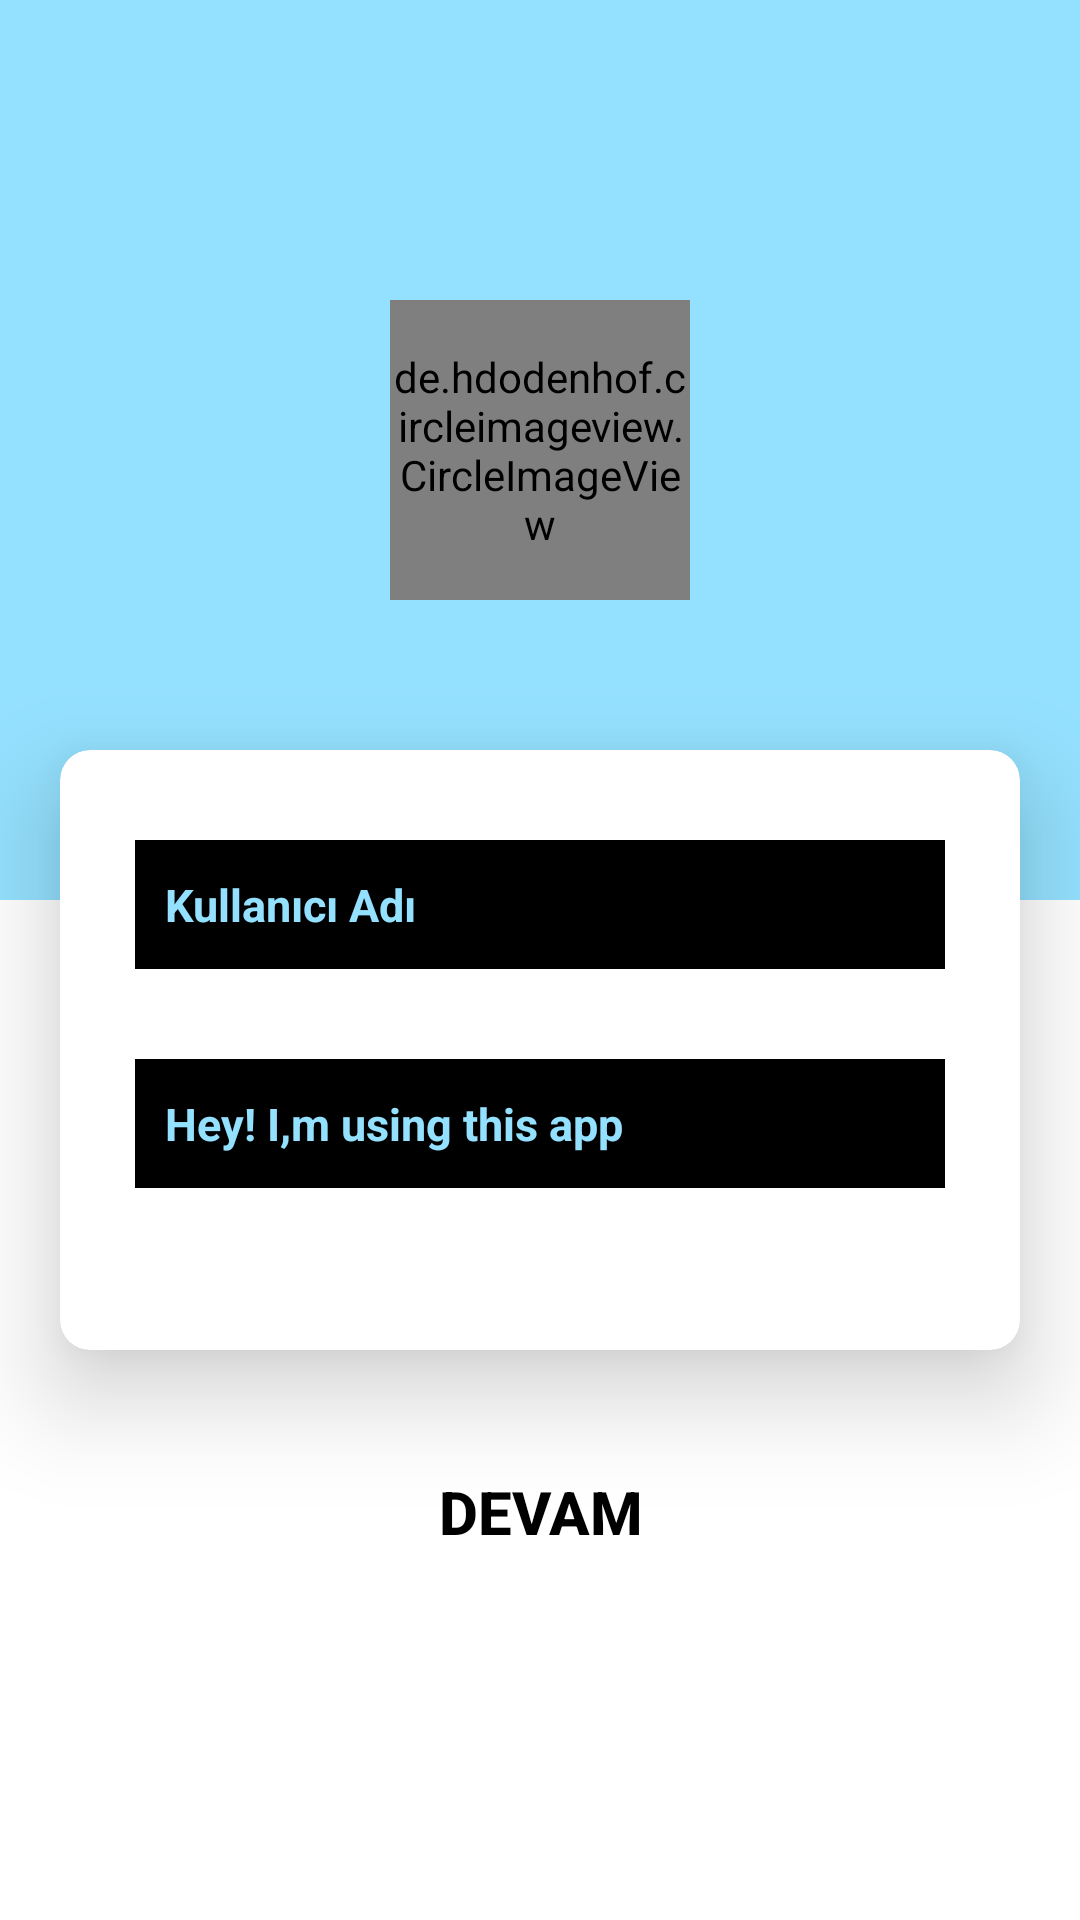

This screen was rendered from an Android layout file. Write that file and the resources it references.
<!-- AndroidManifest.xml: application theme Theme.SocialMap -->
<!-- res/layout/fragment_get_user_data.xml -->
<?xml version="1.0" encoding="utf-8"?>
<RelativeLayout xmlns:android="http://schemas.android.com/apk/res/android"
    xmlns:app="http://schemas.android.com/apk/res-auto"
    xmlns:tools="http://schemas.android.com/tools"
    android:layout_width="match_parent"
    android:layout_height="match_parent"
    tools:context=".fragments.GetUserData">

    <androidx.coordinatorlayout.widget.CoordinatorLayout
        android:layout_width="match_parent"
        android:layout_height="300dp"
        android:background="@color/myColor">

        <de.hdodenhof.circleimageview.CircleImageView
            android:id="@+id/imgUser"
            android:layout_width="100dp"
            android:layout_height="100dp"
            android:layout_gravity="center"
            android:src="@drawable/ic_launcher_background"
            app:civ_border_color="@color/white"
            app:civ_border_width="2dp" />

        <ImageView
            android:id="@+id/imgPickImage"
            android:layout_width="40dp"
            android:layout_height="40dp"
            android:layout_marginTop="150dp"
            android:src="@drawable/ic_baseline_photo_camera_24"
            app:layout_anchor="@id/imgUser"
            app:layout_anchorGravity="end|center" />


    </androidx.coordinatorlayout.widget.CoordinatorLayout>

    <androidx.cardview.widget.CardView
        android:id="@+id/card"
        android:layout_width="match_parent"
        android:layout_height="200dp"
        android:layout_marginHorizontal="20dp"
        android:layout_marginTop="250dp"
        app:cardCornerRadius="10dp"
        app:cardElevation="20dp">

        <LinearLayout
            android:layout_width="match_parent"
            android:layout_height="match_parent"
            android:layout_marginHorizontal="25dp"
            android:orientation="vertical">

            <EditText
                android:id="@+id/edtUserName"
                android:layout_width="match_parent"
                android:layout_height="43dp"
                android:layout_marginTop="30dp"
                android:background="@color/black"
                android:hint="Kullanıcı Adı"
                android:inputType="text|textCapSentences"
                android:padding="10dp"
                android:textColor="@color/myColor"
                android:textColorHint="@color/myColor"
                android:textSize="15dp"
                android:textStyle="bold" />

            <EditText
                android:id="@+id/edtUserStatus"
                android:layout_width="match_parent"
                android:layout_height="43dp"
                android:layout_marginTop="30dp"
                android:background="@color/black"
                android:inputType="text|textCapSentences"
                android:padding="10dp"
                android:text="Hey! I,m using this app"
                android:textColor="@color/myColor"
                android:textSize="15dp"
                android:textStyle="bold" />
        </LinearLayout>
    </androidx.cardview.widget.CardView>

    <Button
        android:id="@+id/btnDataDone"
        android:layout_width="match_parent"
        android:layout_height="wrap_content"
        android:layout_below="@+id/card"
        android:layout_marginHorizontal="20dp"
        android:layout_marginTop="30dp"
        android:background="@drawable/button_background"
        android:backgroundTint="@color/myColor"
        android:text="Devam"
        android:textColor="@color/black"
        android:textSize="20dp"
        android:textStyle="bold" />
</RelativeLayout>
<!-- resources referenced by this layout -->
<resources>
  <color name="black">#FF000000</color>
  <color name="myColor">#94e1ff</color>
  <color name="white">#FFFFFFFF</color>
  <style name="Theme.SocialMap" parent="Theme.MaterialComponents.DayNight.DarkActionBar">
          
          <item name="colorPrimary">@color/purple_500</item>
          <item name="colorPrimaryVariant">@color/purple_700</item>
          <item name="colorOnPrimary">@color/white</item>
          
          <item name="colorSecondary">@color/teal_200</item>
          <item name="colorSecondaryVariant">@color/teal_700</item>
          <item name="colorOnSecondary">@color/black</item>
          
          <item name="android:statusBarColor" tools:targetApi="l">?attr/colorPrimaryVariant</item>
          
      </style>
  <color name="purple_500">#FF6200EE</color>
  <color name="purple_700">#FF3700B3</color>
  <color name="teal_200">#FF03DAC5</color>
  <color name="teal_700">#FF018786</color>
</resources>
